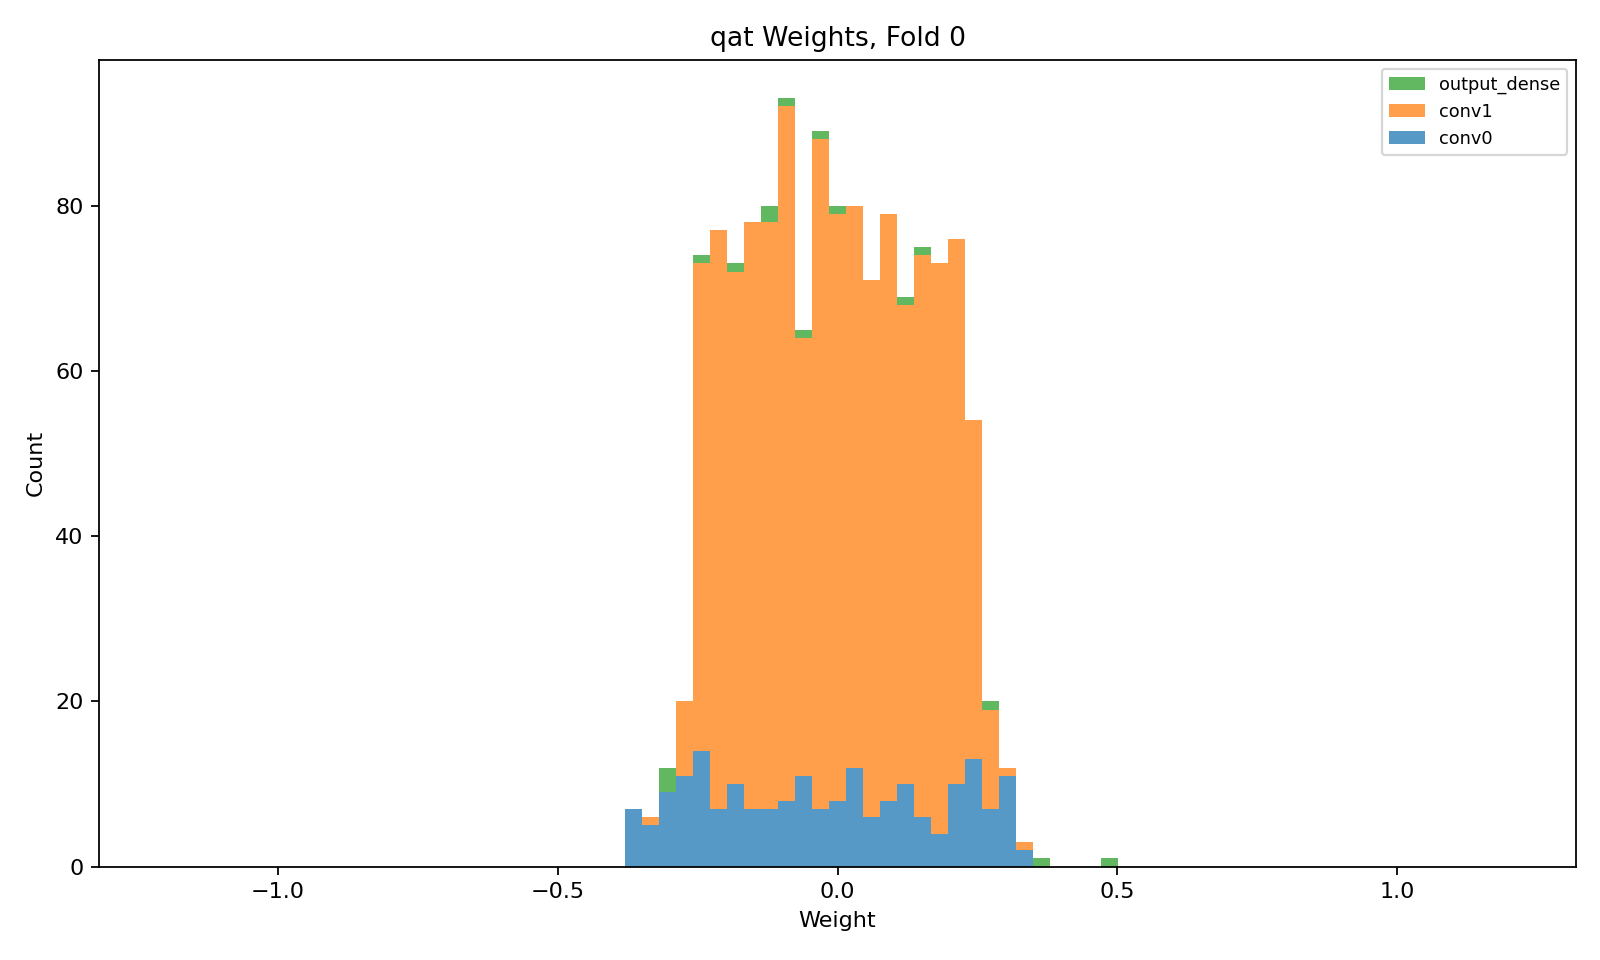

The file beside this chart, header and first rows:
layer, class, n_weights, n_nonzero_weights, zero_fraction, min, max, suggested_hls_strategy
conv0, QConv2D, 200, 200, 0.0, -0.3736, 0.3444, Latency
conv1, QConv2D, 1152, 1152, 0.0, -0.3194, 0.3247, Latency
output_dense, QDense, 16, 16, 0.0, -0.3175, 0.472, Latency
